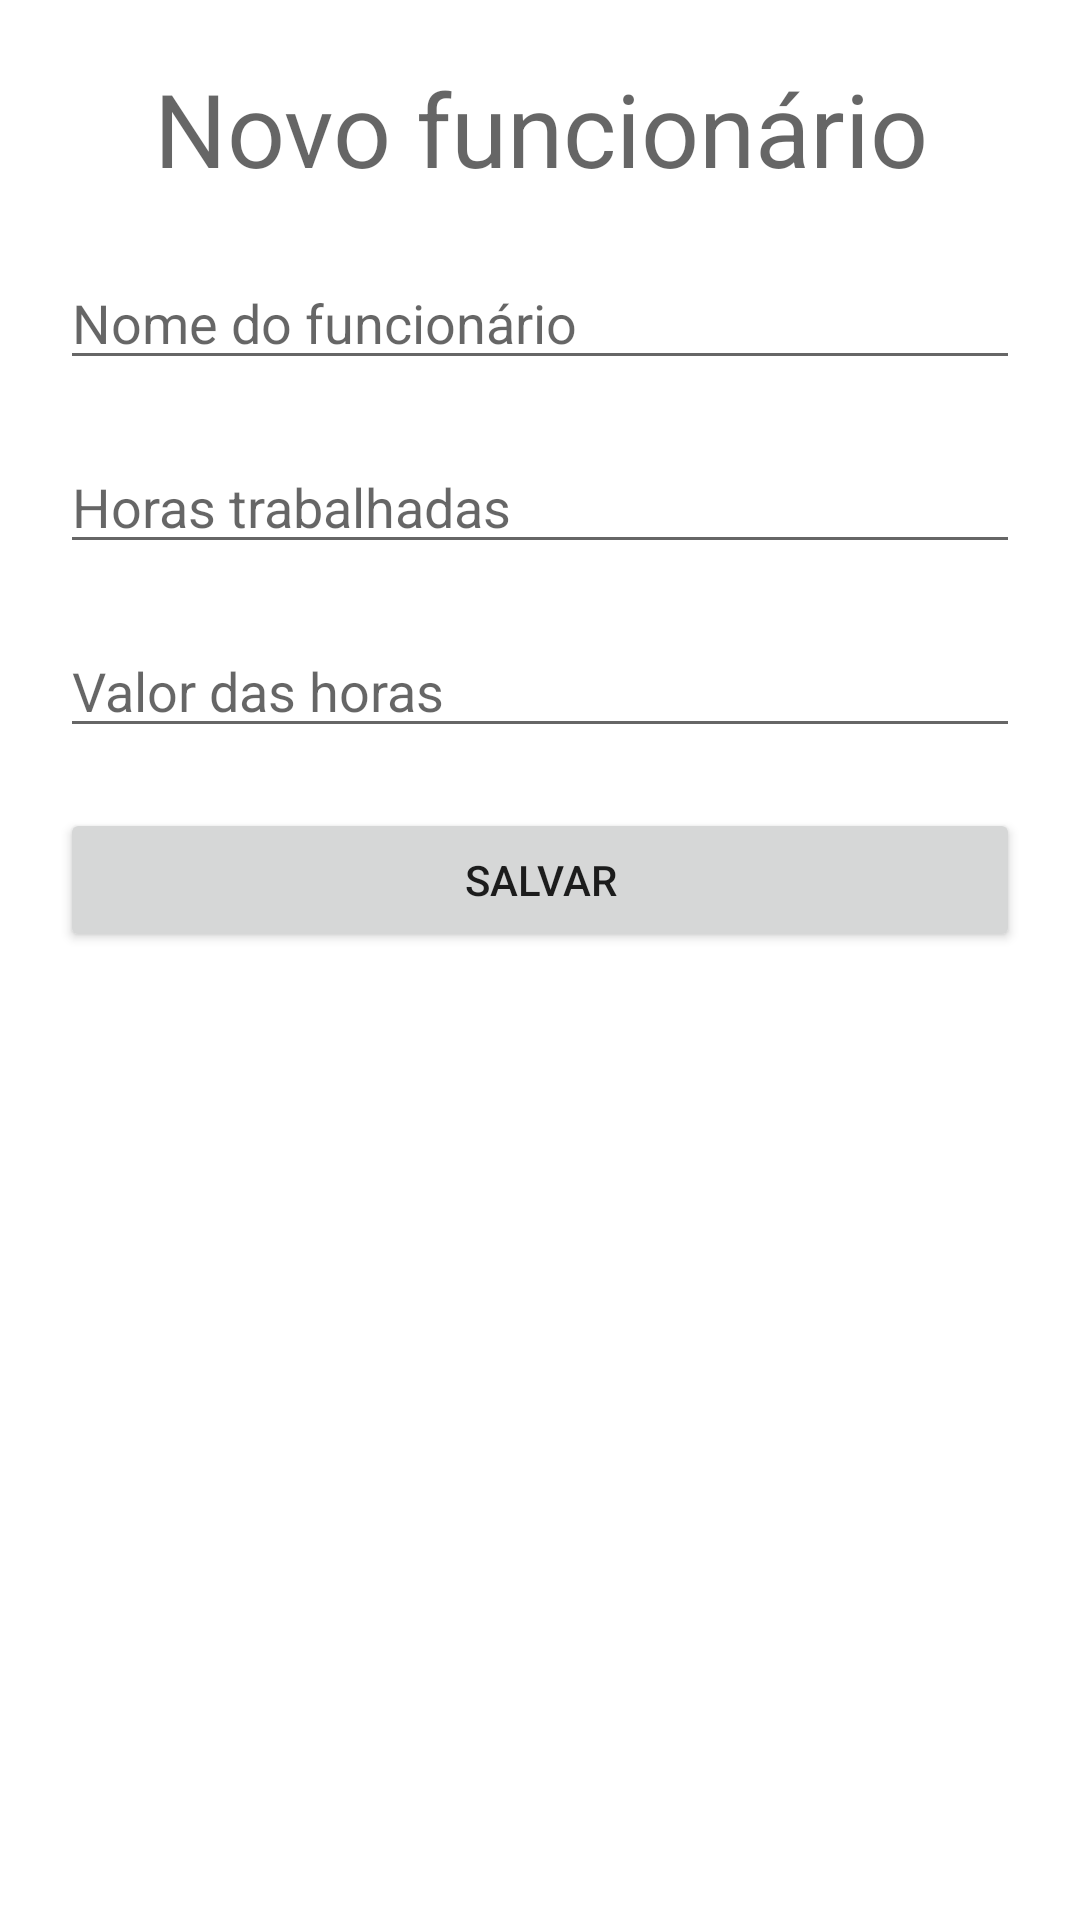

Here is an Android app screen rendered from its layout file. Give the layout XML and the strings, colors and styles it references.
<!-- AndroidManifest.xml: application theme Theme.Atividade_nv3 -->
<!-- res/layout/activity_cadastro.xml -->
<?xml version="1.0" encoding="utf-8"?>
<LinearLayout xmlns:android="http://schemas.android.com/apk/res/android"
    xmlns:app="http://schemas.android.com/apk/res-auto"
    xmlns:tools="http://schemas.android.com/tools"
    android:layout_width="match_parent"
    android:layout_height="match_parent"
    android:orientation="vertical"
    android:padding="20dp"
    tools:context=".CadastroActivity">

    <TextView
        android:id="@+id/textView2"
        android:layout_width="match_parent"
        android:layout_height="wrap_content"
        android:gravity="center"
        android:text="Novo funcionário"
        android:textAlignment="center"
        android:textAppearance="@style/TextAppearance.AppCompat.Display1" />

    <EditText
        android:id="@+id/etNome"
        android:layout_width="match_parent"
        android:layout_height="wrap_content"
        android:layout_marginTop="20dp"
        android:ems="10"
        android:hint="Nome do funcionário"
        android:inputType="textPersonName" />

    <EditText
        android:id="@+id/etHorasTrabalhadas"
        android:layout_width="match_parent"
        android:layout_height="wrap_content"
        android:layout_marginTop="20dp"
        android:ems="10"
        android:hint="Horas trabalhadas"
        android:inputType="number" />

    <EditText
        android:id="@+id/etValorHora"
        android:layout_width="match_parent"
        android:layout_height="wrap_content"
        android:layout_marginTop="20dp"
        android:ems="10"
        android:hint="Valor das horas"
        android:inputType="number" />

    <Button
        android:id="@+id/bSalvar"
        android:layout_width="match_parent"
        android:layout_height="wrap_content"
        android:layout_marginTop="20dp"
        android:text="Salvar" />
</LinearLayout>
<!-- resources referenced by this layout -->
<resources>
  <style name="Theme.Atividade_nv3" parent="Theme.MaterialComponents.DayNight.DarkActionBar">
          
          <item name="colorPrimary">@color/purple_500</item>
          <item name="colorPrimaryVariant">@color/purple_700</item>
          <item name="colorOnPrimary">@color/white</item>
          
          <item name="colorSecondary">@color/teal_200</item>
          <item name="colorSecondaryVariant">@color/teal_700</item>
          <item name="colorOnSecondary">@color/black</item>
          
          <item name="android:statusBarColor" tools:targetApi="l">?attr/colorPrimaryVariant</item>
          
      </style>
  <!-- not gathered from this repository: default colours our renderer supplied (Android Studio template values) -->
  <color name="purple_500">#FF6200EE</color>
  <color name="purple_700">#FF3700B3</color>
  <color name="teal_200">#FF03DAC5</color>
  <color name="teal_700">#FF018786</color>
  <color name="black">#FF000000</color>
  <color name="white">#FFFFFFFF</color>
</resources>
